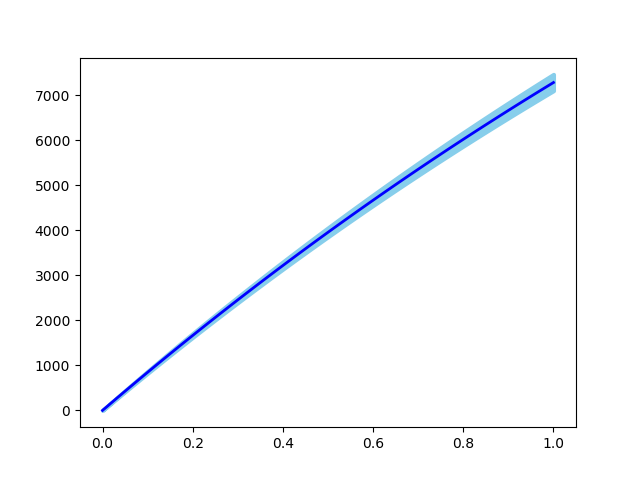

Values plotted in this chart, from the file beside it:
0	0
0.01	86.07
0.02	171.8
0.03	257.3
0.04	342.5
0.05	427.4
0.06	512
0.07	596.3
0.08	680.3
0.09	764
0.1	847.4
0.11	930.6
0.12	1013
0.13	1096
0.14	1178
0.15	1260
0.16	1342
0.17	1423
0.18	1505
0.19	1585
0.2	1666
0.21	1746
0.22	1826
0.23	1906
0.24	1986
0.25	2065
0.26	2144
0.27	2222
0.28	2301
0.29	2379
0.3	2457
0.31	2534
0.32	2612
0.33	2689
0.34	2765
0.35	2842
0.36	2918
0.37	2994
0.38	3070
0.39	3145
0.4	3220
0.41	3295
0.42	3370
0.43	3444
0.44	3519
0.45	3592
0.46	3666
0.47	3739
0.48	3813
0.49	3885
0.5	3958
0.51	4030
0.52	4103
0.53	4174
0.54	4246
0.55	4317
0.56	4389
0.57	4459
0.58	4530
0.59	4601
0.6	4671
... 40 more rows
